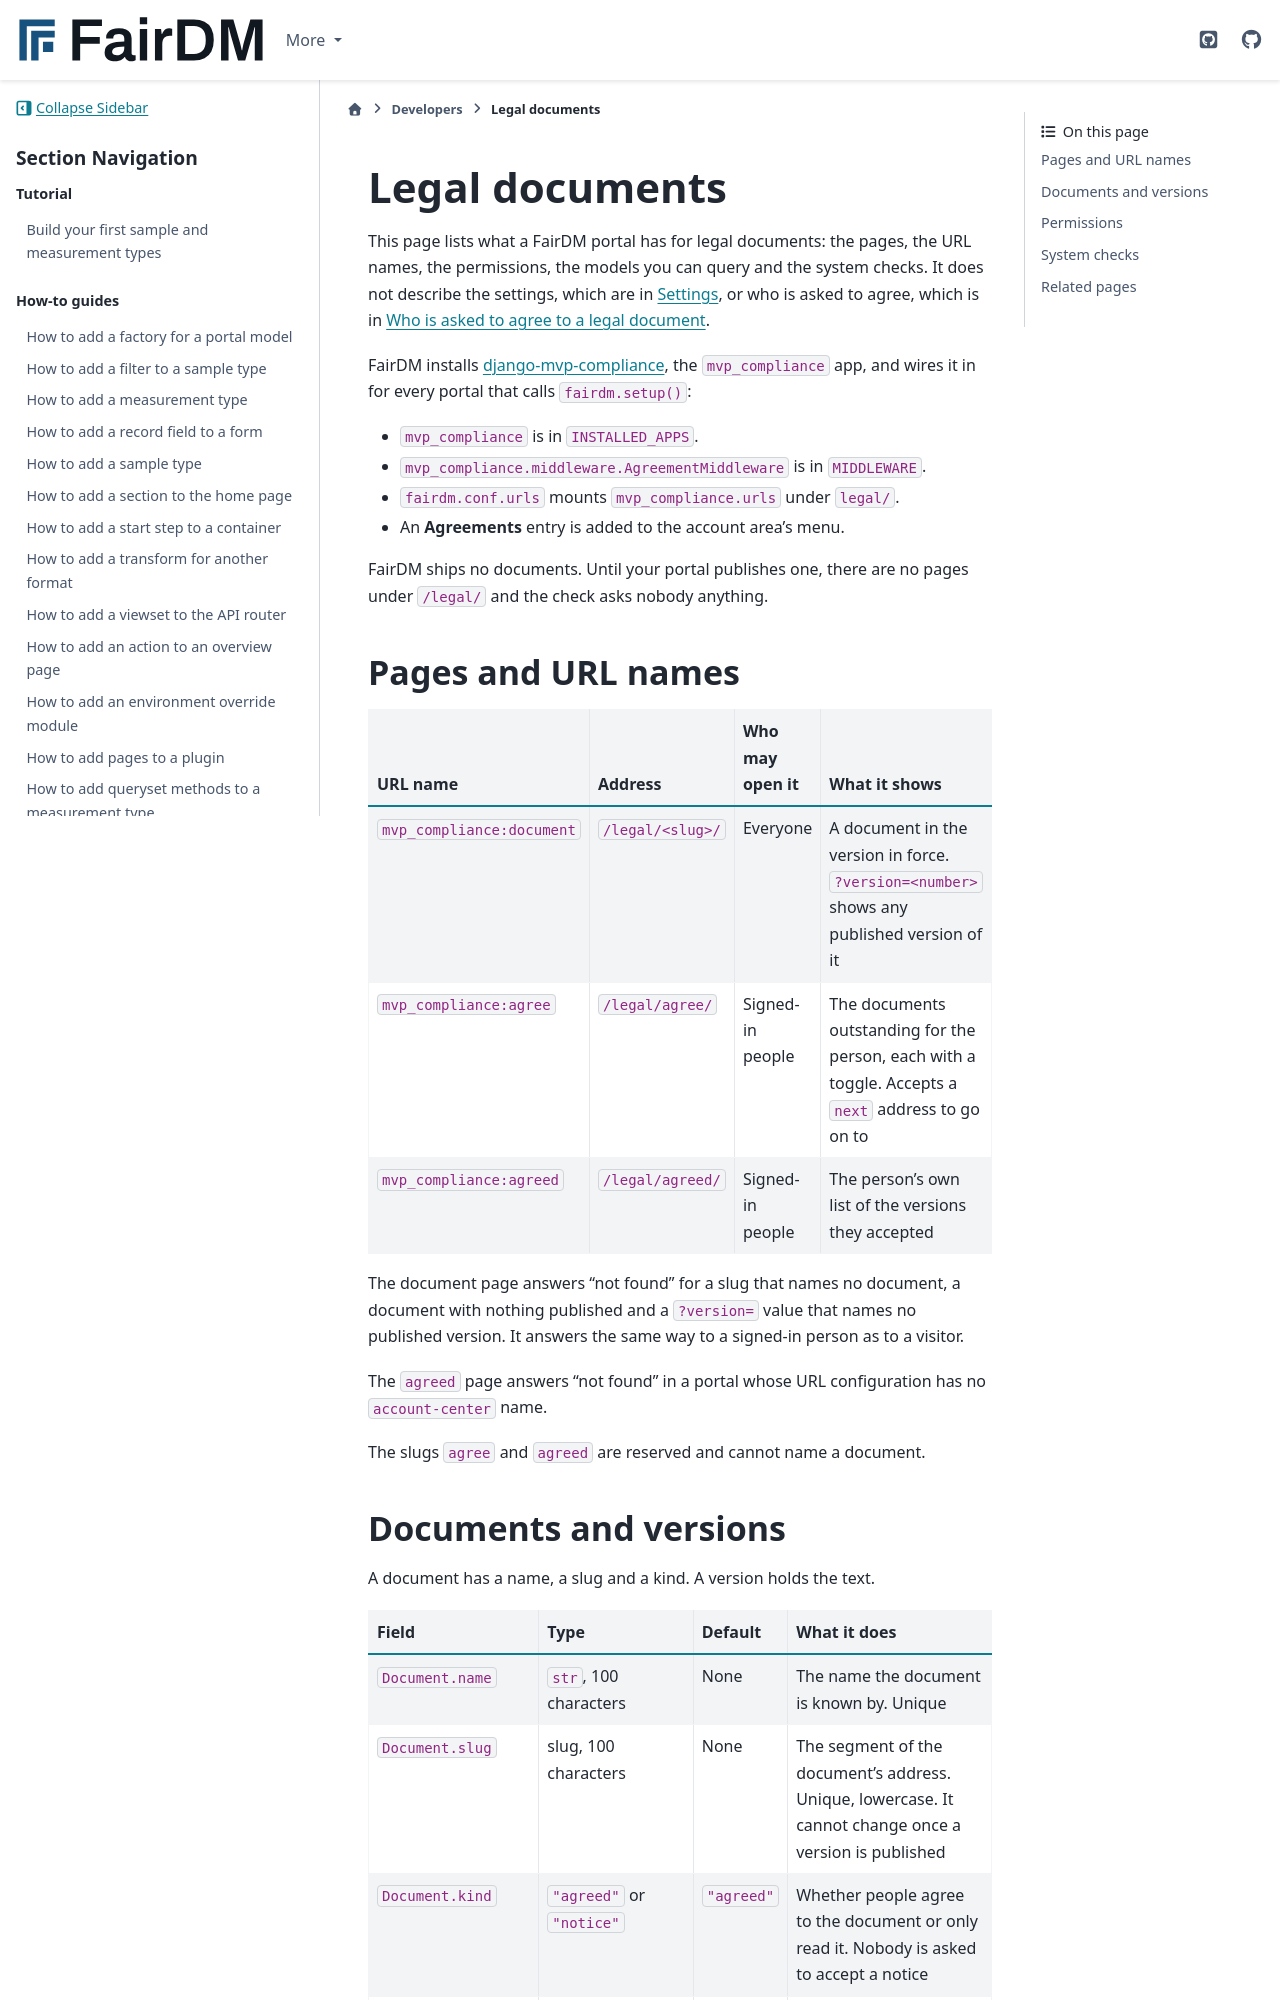

repository: FAIR-DM/fairdm · page: 0.6/developers/reference/legal-documents.html · generator: sphinx

# Legal documents

This page lists what a FairDM portal has for legal documents: the pages, the URL names, the permissions, the models you can query and the system checks. It does not describe the settings, which are in [Settings](settings.md), or who is asked to agree, which is in [Who is asked to agree to a legal document](../../explanation/who-is-asked-to-agree-to-a-legal-document.md).

FairDM installs [django-mvp-compliance](https://github.com/django-mvp/django-mvp-compliance), the `mvp_compliance` app, and wires it in for every portal that calls `fairdm.setup()`:

- `mvp_compliance` is in `INSTALLED_APPS`.
- `mvp_compliance.middleware.AgreementMiddleware` is in `MIDDLEWARE`.
- `fairdm.conf.urls` mounts `mvp_compliance.urls` under `legal/`.
- An **Agreements** entry is added to the account area's menu.

FairDM ships no documents. Until your portal publishes one, there are no pages under `/legal/` and the check asks nobody anything.

## Pages and URL names

| URL name | Address | Who may open it | What it shows |
|---|---|---|---|
| `mvp_compliance:document` | `/legal/<slug>/` | Everyone | A document in the version in force. `?version=<number>` shows any published version of it |
| `mvp_compliance:agree` | `/legal/agree/` | Signed-in people | The documents outstanding for the person, each with a toggle. Accepts a `next` address to go on to |
| `mvp_compliance:agreed` | `/legal/agreed/` | Signed-in people | The person's own list of the versions they accepted |

The document page answers "not found" for a slug that names no document, a document with nothing published and a `?version=` value that names no published version. It answers the same way to a signed-in person as to a visitor.

The `agreed` page answers "not found" in a portal whose URL configuration has no `account-center` name.

The slugs `agree` and `agreed` are reserved and cannot name a document.
